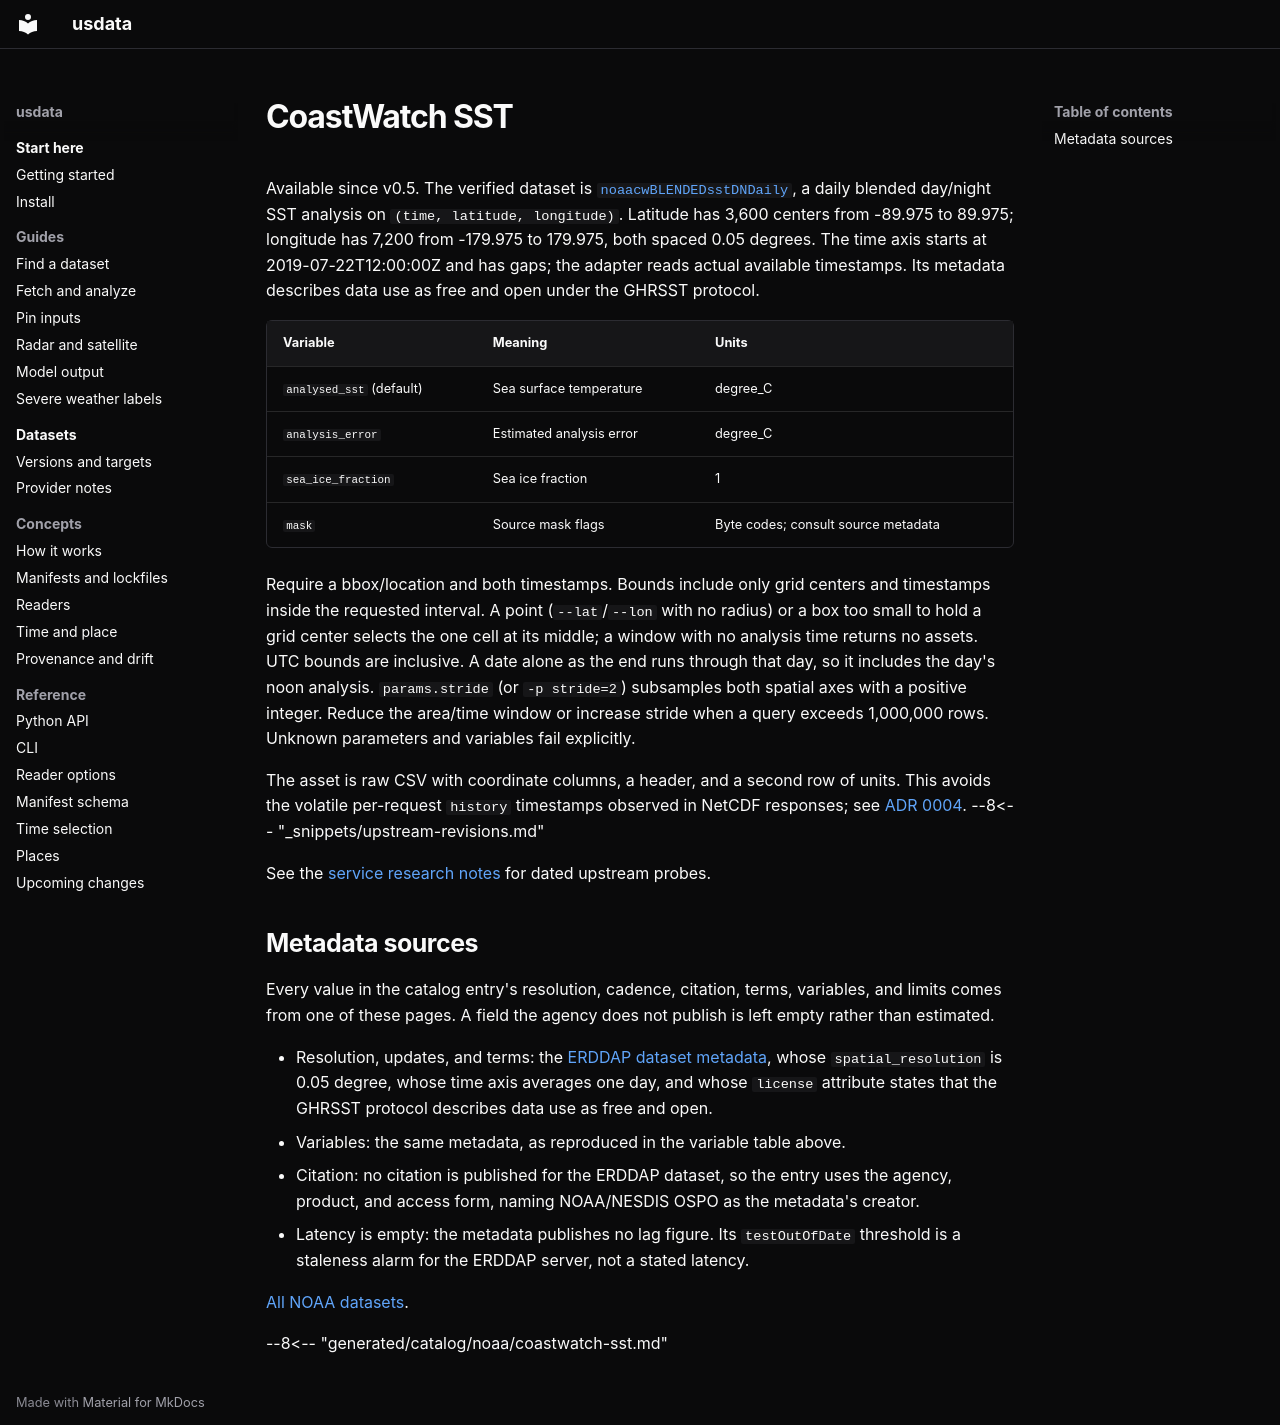

repository: jakeryderv/usdata · page: providers/noaa-coastwatch/index.html · generator: mkdocs

# CoastWatch SST

Available since v0.5. The verified dataset is
[`noaacwBLENDEDsstDNDaily`](https://coastwatch.noaa.gov/erddap/info/noaacwBLENDEDsstDNDaily/index.html),
a daily blended day/night SST analysis on `(time, latitude, longitude)`.
Latitude has 3,600 centers from -89.975 to 89.975; longitude has 7,200 from
-179.975 to 179.975, both spaced 0.05 degrees. The time axis starts at
2019-07-22T12:00:00Z and has gaps; the adapter reads actual available timestamps.
Its metadata describes data use as free and open under the GHRSST protocol.

| Variable | Meaning | Units |
|---|---|---|
| `analysed_sst` (default) | Sea surface temperature | degree_C |
| `analysis_error` | Estimated analysis error | degree_C |
| `sea_ice_fraction` | Sea ice fraction | 1 |
| `mask` | Source mask flags | Byte codes; consult source metadata |

Require a bbox/location and both timestamps. Bounds include only grid centers
and timestamps inside the requested interval. A point (`--lat`/`--lon` with no
radius) or a box too small to hold a grid center selects the one cell at its
middle; a window with no analysis time returns no assets. UTC bounds are inclusive. A date alone as the
end runs through that day, so it includes the day's noon analysis. `params.stride`
(or `-p stride=2`) subsamples both spatial axes with a positive integer. Reduce
the area/time window or increase stride when a query exceeds 1,000,000 rows.
Unknown parameters and variables fail explicitly.

The asset is raw CSV with coordinate columns, a header, and a second row of
units. This avoids the volatile per-request `history` timestamps observed in
NetCDF responses; see [ADR 0004](https://github.com/jakeryderv/usdata/blob/main/docs/adr/0004-erddap-csv-and-coordinate-subsets.md).
--8<-- "_snippets/upstream-revisions.md"


See the [service research notes](noaa-services.md#coastwatch-sst) for dated upstream probes.

## Metadata sources

Every value in the catalog entry's resolution, cadence, citation, terms, variables, and
limits comes from one of these pages. A field the agency does not publish is left empty
rather than estimated.

- Resolution, updates, and terms: the [ERDDAP dataset
  metadata](https://coastwatch.noaa.gov/erddap/info/noaacwBLENDEDsstDNDaily/index.html),
  whose `spatial_resolution` is 0.05 degree, whose time axis averages one day, and whose
  `license` attribute states that the GHRSST protocol describes data use as free and
  open.
- Variables: the same metadata, as reproduced in the variable table above.
- Citation: no citation is published for the ERDDAP dataset, so the entry uses the
  agency, product, and access form, naming NOAA/NESDIS OSPO as the metadata's creator.
- Latency is empty: the metadata publishes no lag figure. Its `testOutOfDate` threshold
  is a staleness alarm for the ERDDAP server, not a stated latency.

[All NOAA datasets](noaa.md).

--8<-- "generated/catalog/noaa/coastwatch-sst.md"
